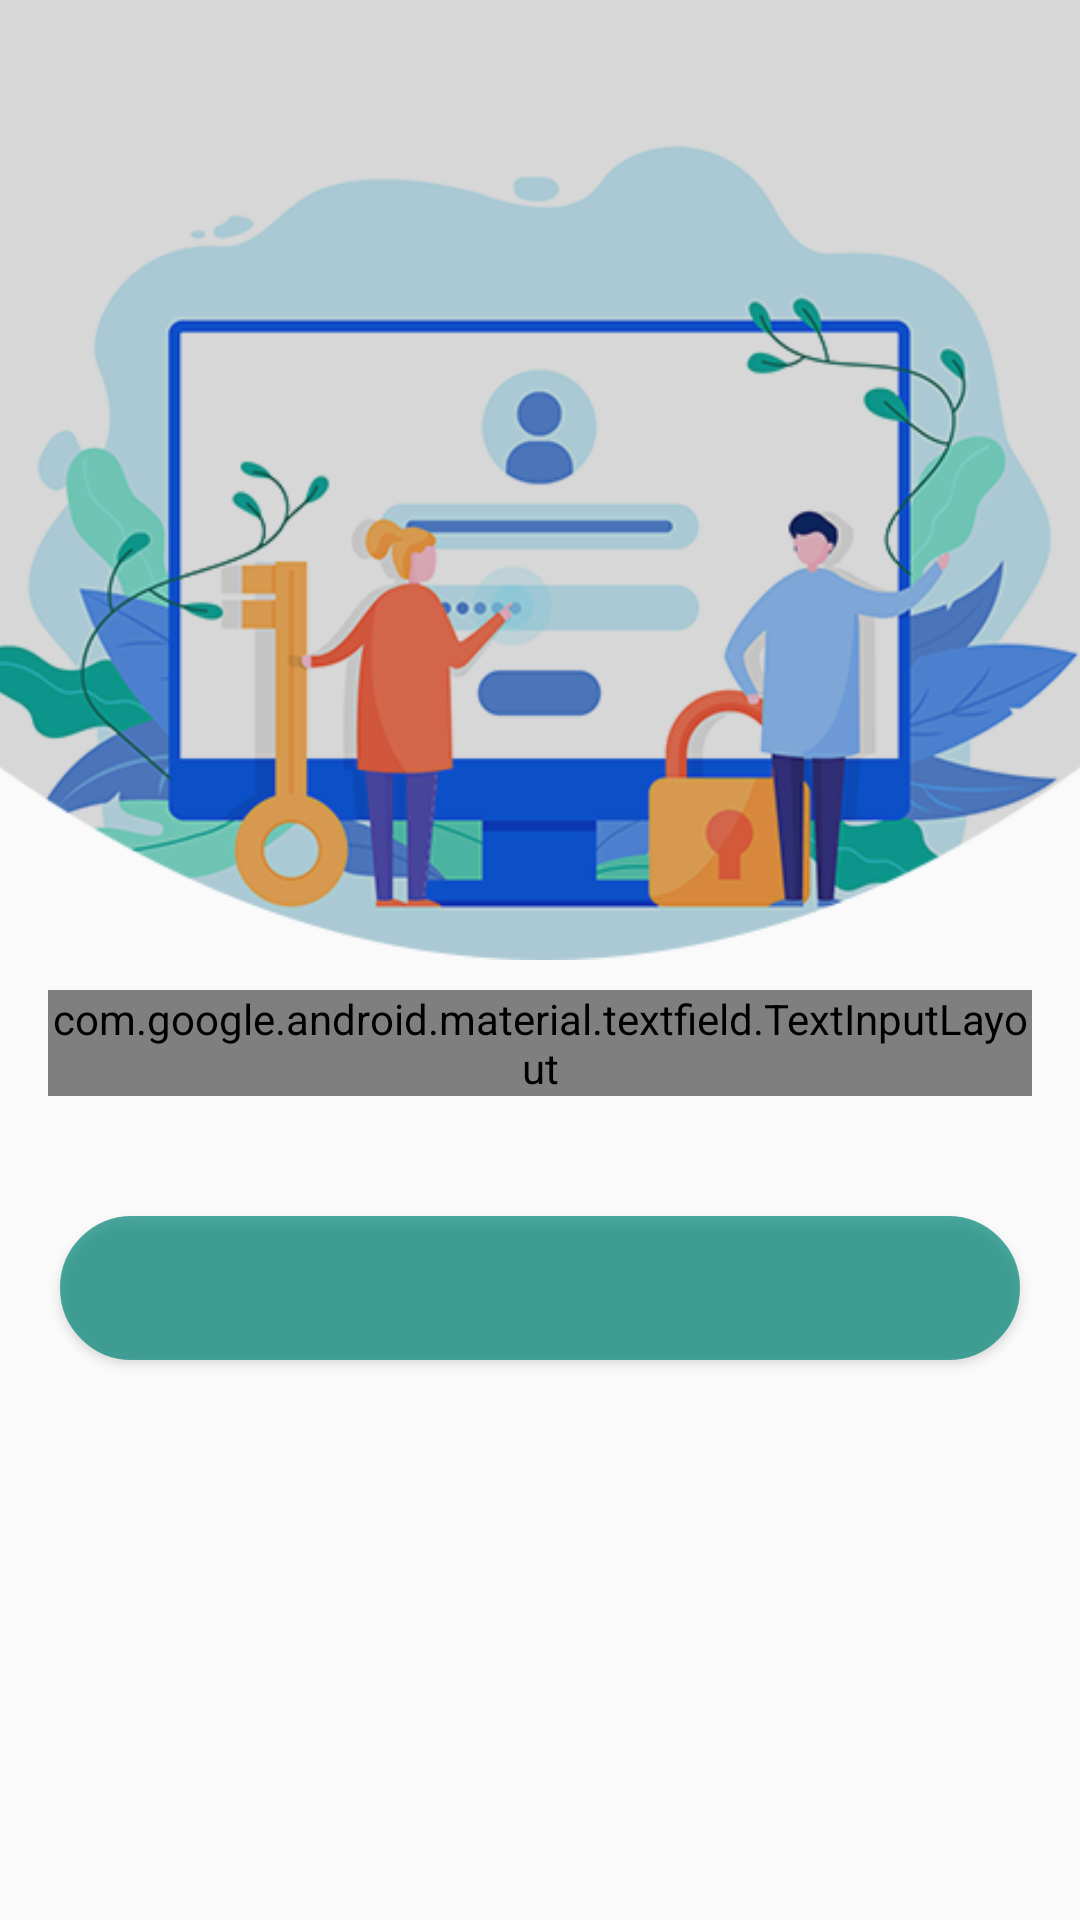

Layout XML and referenced resources for this Android screen:
<!-- AndroidManifest.xml: activity theme AppTheme.NoActionBar -->
<!-- res/layout/activity_phone.xml -->
<?xml version="1.0" encoding="utf-8"?>
<RelativeLayout
    xmlns:android="http://schemas.android.com/apk/res/android"
    xmlns:tools="http://schemas.android.com/tools"
    android:layout_width="match_parent"
    android:layout_height="match_parent"
    tools:context=".Login.PhoneActivity"
    >


    <LinearLayout
        android:id="@+id/phone_layout"
        android:layout_width="match_parent"
        android:layout_height="match_parent"
        android:orientation="vertical"
        android:weightSum="2"
        >
        <ImageView
            android:layout_width="match_parent"
            android:layout_height="0dp"
            android:id="@+id/profile_image"
            android:src="@drawable/login"
            android:layout_weight="1"
            android:scaleType="centerCrop"
            />

            <LinearLayout
                android:layout_width="match_parent"
                android:layout_height="0dp"
                android:orientation="vertical"
                android:layout_weight="1"
                >
                <ProgressBar
                    android:id="@+id/progress_id2"
                    android:layout_width="70dp"
                    android:layout_height="70dp"
                    android:layout_gravity="center"
                    android:layout_below="@+id/profile_image"
                    android:layout_centerHorizontal="true"
                    android:layout_marginTop="16dp"
                    android:visibility="gone"
                    />
                <android.support.design.widget.TextInputLayout
                    android:id="@+id/inputLayout"
                    android:layout_width="match_parent"
                    android:layout_height="wrap_content"
                    style="@style/Widget.MaterialComponents.TextInputLayout.OutlinedBox"
                    android:layout_below="@+id/profile_image"
                    android:layout_marginTop="10dp"
                    android:layout_marginLeft="16dp"
                    android:layout_marginRight="16dp"
                    >

                    <EditText
                        android:id="@+id/enter_phone_id"
                        android:layout_width="match_parent"
                        android:layout_height="match_parent"
                        android:hint="@string/hintmobno"
                        android:backgroundTint="@color/colorPrimary"
                        android:inputType="phone"
                        android:maxLength="10"
                        android:letterSpacing="0.40"
                        android:textStyle="italic"
                        android:maxLines="1"
                        android:textSize="20dp"
                        android:focusable="true"
                        android:focusableInTouchMode="true"
                        android:textColorHighlight="@color/colorPrimaryDark"
                        android:textColor="@color/colorAccent"
                        android:textColorHint="@color/colorPrimaryDark"
                        android:textAlignment="center"
                        />


                </android.support.design.widget.TextInputLayout>
                <Button
                    android:id="@+id/phone_next_btn_id"
                    android:layout_below="@id/inputLayout"
                    android:layout_width="match_parent"
                    android:layout_height="wrap_content"
                    android:layout_marginLeft="20dp"
                    android:layout_marginTop="40dp"
                    android:layout_marginRight="20dp"
                    android:layout_marginBottom="8dp"
                    android:background="@drawable/button_new"
                    android:text="@string/signup"
                    android:alpha="0.7"
                    android:fontFamily="serif-monospace"
                    android:textStyle="bold"
                    android:textSize="20dp"
                    android:textAllCaps="false"
                    android:textColor="@color/colorAccent" />

            </LinearLayout>

    </LinearLayout>
    <LinearLayout
        android:id="@+id/otp_layout"
        android:layout_width="match_parent"
        android:layout_height="match_parent"
        android:orientation="vertical"
        android:weightSum="2"
        android:visibility="gone"
        >
        <ImageView
            android:layout_width="match_parent"
            android:layout_height="0dp"
            android:id="@+id/profile_image2"
            android:src="@drawable/otp"
            android:scaleType="centerCrop"
            android:layout_weight="1"

            />
            <LinearLayout
                android:layout_width="match_parent"
                android:layout_height="0dp"
                android:orientation="vertical"
                android:layout_weight="1"
                >
                <TextView
                    android:layout_width="match_parent"
                    android:layout_height="wrap_content"
                    android:layout_marginBottom="10dp"
                    android:alpha="0.6"
                    android:fontFamily="serif-monospace"
                    android:gravity="center_horizontal|bottom"
                    android:text="@string/registration"
                    android:textColor="@color/colorPrimaryDark"
                    android:textSize="20dp"
                    android:textStyle="bold"
                    android:layout_below="@+id/profile_image2"
                    android:id="@+id/otp_title"
                    />



                <ProgressBar
                    android:id="@+id/progress_id"
                    android:layout_width="70dp"
                    android:layout_height="70dp"
                    android:layout_gravity="center"
                    android:layout_centerInParent="true"
                    android:layout_below="@id/otp_title"
                    android:visibility="gone"
                    />


                <android.support.design.widget.TextInputLayout
                    android:id="@+id/astil2"
                    android:layout_width="match_parent"
                    android:layout_height="wrap_content"
                    android:layout_marginTop="10dp"
                    android:layout_marginLeft="16dp"
                    android:layout_marginRight="16dp"
                    style="@style/Widget.MaterialComponents.TextInputLayout.OutlinedBox"
                    android:layout_below="@+id/otp_title"
                    >

                    <EditText
                        android:id="@+id/otp_id"
                        android:layout_width="match_parent"
                        android:layout_height="match_parent"
                        android:hint="@string/enter_the_otp"
                        android:backgroundTint="@color/colorPrimary"
                        android:inputType="phone"
                        android:maxLength="10"
                        android:maxLines="1"
                        android:letterSpacing="1"
                        android:textStyle="italic"
                        android:textAlignment="center"
                        android:textSize="20dp"
                        android:textColor="@color/colorAccent"
                        android:textColorHighlight="@color/colorPrimaryDark"
                        />


                </android.support.design.widget.TextInputLayout>


                <Button
                    android:layout_below="@+id/astil2"
                    android:id="@+id/otp_continue"
                    android:layout_width="match_parent"
                    android:layout_height="wrap_content"
                    android:layout_marginLeft="20dp"
                    android:layout_marginTop="40dp"
                    android:layout_marginRight="20dp"
                    android:layout_marginBottom="8dp"
                    android:background="@drawable/button_new"
                    android:text="@string/continue_btn"
                    android:textAllCaps="false"
                    android:fontFamily="serif-monospace"
                    android:textSize="20dp"
                    android:textStyle="bold"
                    android:alpha="0.6"
                    android:textColor="@color/colorAccent" />

            </LinearLayout>

    </LinearLayout>


</RelativeLayout>
<!-- resources referenced by this layout -->
<resources>
  <color name="colorAccent">#008577</color>
  <color name="colorPrimary">#008577</color>
  <color name="colorPrimaryDark">#00574B</color>
  <!-- drawable button_new (drawable) -->
  <?xml version="1.0" encoding="utf-8"?>
  <shape xmlns:android="http://schemas.android.com/apk/res/android">
      android:shape="rectangle" >
  
      <corners android:radius="45dp"/>
      <stroke
          android:width="1dp"
          android:color="@color/colorPrimary"/>
      <solid
          android:color="@color/colorPrimary"
          >
  
      </solid>
  
      <size
          android:height="30dp"
          android:width="260dp"
          />
  </shape>
  <!-- drawable login: png bitmap (drawable, 87436 bytes) -->
  <string name="continue_btn">Continue</string>
  <string name="enter_the_otp">Enter the otp</string>
  <string name="hintmobno">Enter the Mobile No..</string>
  <string name="registration">otp varification...</string>
  <string name="signup">Next</string>
  <style name="AppTheme.NoActionBar">
          <item name="windowActionBar">false</item>
          <item name="windowNoTitle">true</item>
      </style>
</resources>
